Image classification data set "data" (SumitSharma2210/Image-Classification-using-pythorch on GitHub). Class labels (4): coin 1, coin 10, coin 2, coin 5.

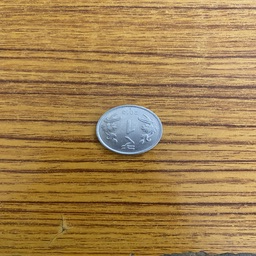
Label: coin 1

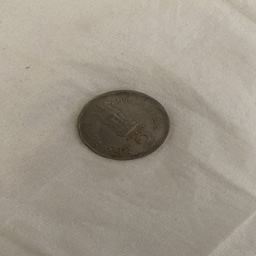
Label: coin 2

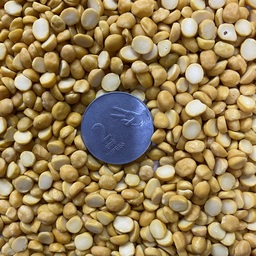
Label: coin 2

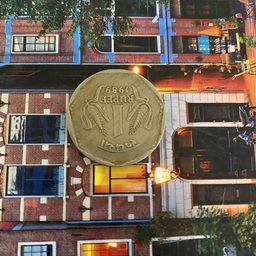
Label: coin 1

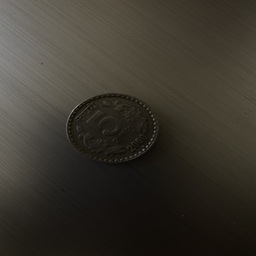
Label: coin 5

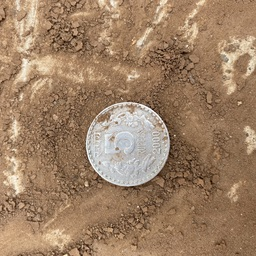
Label: coin 5
